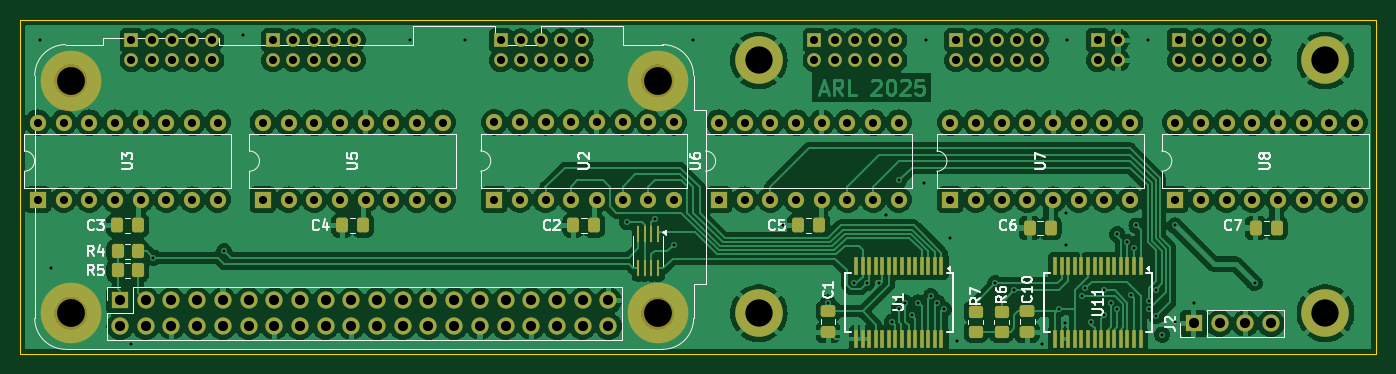
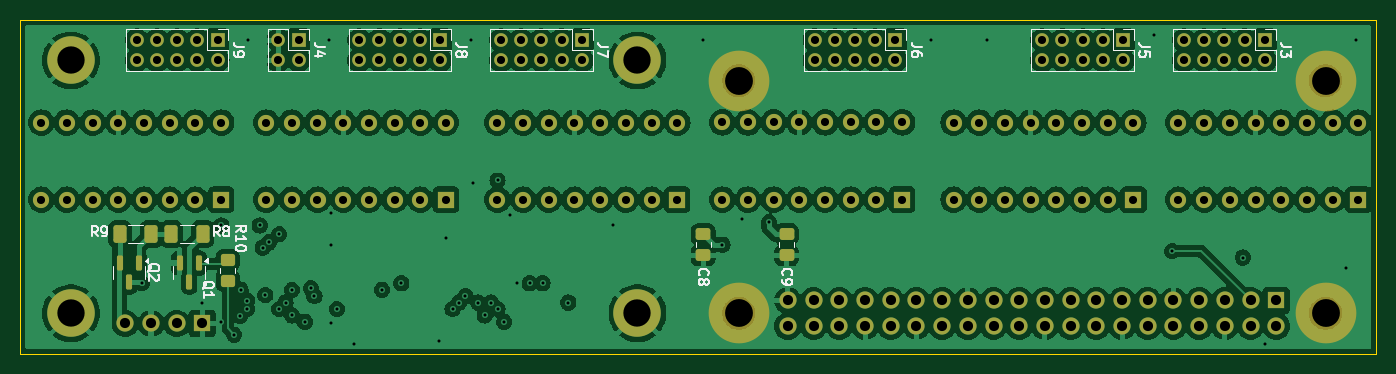
Circuit board: 13 layer files. Board 134.0 x 33.0 mm.
- bottom_copper: nixie-clock-CuBottom.gbr (298455 bytes)
- inner_copper: nixie-clock-CuIn1.gbr (33934 bytes)
- inner_copper: nixie-clock-CuIn2.gbr (15280 bytes)
- top_copper: nixie-clock-CuTop.gbr (304209 bytes)
- outline: nixie-clock-EdgeCuts.gbr (698 bytes)
- bottom_mask: nixie-clock-MaskBottom.gbr (8064 bytes)
- top_mask: nixie-clock-MaskTop.gbr (10163 bytes)
- drill: nixie-clock-NPTH.drl (408 bytes)
- drill: nixie-clock-PTH.drl (4677 bytes)
- paste: nixie-clock-PasteBottom.gbr (2004 bytes)
- paste: nixie-clock-PasteTop.gbr (4093 bytes)
- bottom_silk: nixie-clock-SilkBottom.gbr (32393 bytes)
- top_silk: nixie-clock-SilkTop.gbr (42569 bytes)

=== bottom_copper: nixie-clock-CuBottom.gbr (298455 bytes, source omitted) ===
=== inner_copper: nixie-clock-CuIn1.gbr (33934 bytes, source omitted) ===
=== inner_copper: nixie-clock-CuIn2.gbr (15280 bytes, source omitted) ===
=== top_copper: nixie-clock-CuTop.gbr (304209 bytes, source omitted) ===
=== outline: nixie-clock-EdgeCuts.gbr ===
%TF.GenerationSoftware,KiCad,Pcbnew,8.0.4+dfsg-1*%
%TF.CreationDate,2025-02-17T17:51:02+01:00*%
%TF.ProjectId,nixie-clock,6e697869-652d-4636-9c6f-636b2e6b6963,rev?*%
%TF.SameCoordinates,Original*%
%TF.FileFunction,Profile,NP*%
%FSLAX46Y46*%
G04 Gerber Fmt 4.6, Leading zero omitted, Abs format (unit mm)*
G04 Created by KiCad (PCBNEW 8.0.4+dfsg-1) date 2025-02-17 17:51:02*
%MOMM*%
%LPD*%
G01*
G04 APERTURE LIST*
%TA.AperFunction,Profile*%
%ADD10C,0.050000*%
%TD*%
G04 APERTURE END LIST*
D10*
X77000000Y-120000000D02*
X211000000Y-120000000D01*
X77000000Y-87000000D02*
X77000000Y-120000000D01*
X211000000Y-120000000D02*
X211000000Y-87000000D01*
X211000000Y-87000000D02*
X77000000Y-87000000D01*
M02*

=== bottom_mask: nixie-clock-MaskBottom.gbr (8064 bytes, source omitted) ===
=== top_mask: nixie-clock-MaskTop.gbr (10163 bytes, source omitted) ===
=== drill: nixie-clock-NPTH.drl ===
M48
; DRILL file {KiCad 8.0.4+dfsg-1} date 2025-02-17T17:51:02+0100
; FORMAT={-:-/ absolute / inch / decimal}
; #@! TF.CreationDate,2025-02-17T17:51:02+01:00
; #@! TF.GenerationSoftware,Kicad,Pcbnew,8.0.4+dfsg-1
; #@! TF.FileFunction,NonPlated,1,4,NPTH
FMAT,2
INCH
; #@! TA.AperFunction,NonPlated,NPTH,ComponentDrill
T1C0.1083
%
G90
G05
T1
X3.2283Y-3.6614
X3.2283Y-4.5669
X5.5118Y-3.6614
X5.5118Y-4.5669
M30

=== drill: nixie-clock-PTH.drl ===
M48
; DRILL file {KiCad 8.0.4+dfsg-1} date 2025-02-17T17:51:02+0100
; FORMAT={-:-/ absolute / inch / decimal}
; #@! TF.CreationDate,2025-02-17T17:51:02+01:00
; #@! TF.GenerationSoftware,Kicad,Pcbnew,8.0.4+dfsg-1
; #@! TF.FileFunction,Plated,1,4,PTH
FMAT,2
INCH
; #@! TA.AperFunction,Plated,PTH,ViaDrill
T1C0.0118
; #@! TA.AperFunction,Plated,PTH,ComponentDrill
T2C0.0315
; #@! TA.AperFunction,Plated,PTH,ComponentDrill
T3C0.0394
; #@! TA.AperFunction,Plated,PTH,ComponentDrill
T4C0.1063
%
G90
G05
T1
X3.1102Y-3.5039
X3.1496Y-4.3898
X3.4646Y-4.685
X3.55Y-4.35
X3.825Y-4.325
X3.8976Y-3.4843
X4.5472Y-3.5039
X4.7638Y-3.5039
X5.3937Y-4.2126
X5.5Y-4.2
X5.575Y-4.3
X5.6496Y-3.5039
X6.0Y-4.225
X6.175Y-4.525
X6.275Y-4.45
X6.325Y-4.45
X6.375Y-4.45
X6.4016Y-4.185
X6.425Y-4.6
X6.45Y-4.05
X6.45Y-4.55
X6.475Y-4.525
X6.5Y-4.575
X6.525Y-4.525
X6.5472Y-4.0591
X6.5551Y-3.5039
X6.575Y-4.5
X6.6Y-4.525
X6.625Y-4.55
X6.6496Y-4.2756
X6.6772Y-4.6732
X6.825Y-4.45
X6.9Y-4.475
X7.0079Y-4.685
X7.075Y-4.55
X7.0984Y-4.6063
X7.1Y-4.175
X7.1Y-4.3
X7.1063Y-3.5039
X7.1628Y-4.5
X7.1762Y-4.4697
X7.2Y-4.6
X7.2497Y-4.4759
X7.25Y-4.575
X7.275Y-4.525
X7.3Y-4.2596
X7.3Y-4.55
X7.3396Y-4.2909
X7.3539Y-4.4961
X7.3638Y-4.311
X7.375Y-4.225
X7.4213Y-3.5039
X7.424Y-4.5175
X7.425Y-4.55
X7.45Y-4.475
X7.4527Y-4.5777
X7.475Y-4.65
X7.525Y-4.225
X7.525Y-4.6
X7.6Y-4.525
X7.8346Y-4.4488
T2
X3.1006Y-3.8246
X3.1006Y-4.1246
X3.2006Y-3.8246
X3.2006Y-4.1246
X3.3006Y-3.8246
X3.3006Y-4.1246
X3.4006Y-3.8246
X3.4006Y-4.1246
X3.4646Y-3.5039
X3.4646Y-3.5827
X3.5006Y-3.8246
X3.5006Y-4.1246
X3.5433Y-3.5039
X3.5433Y-3.5827
X3.6006Y-3.8246
X3.6006Y-4.1246
X3.622Y-3.5039
X3.622Y-3.5827
X3.7006Y-3.8246
X3.7006Y-4.1246
X3.7008Y-3.5039
X3.7008Y-3.5827
X3.7795Y-3.5039
X3.7795Y-3.5827
X3.8006Y-3.8246
X3.8006Y-4.1246
X3.9756Y-3.8246
X3.9756Y-4.1246
X4.0157Y-3.5039
X4.0157Y-3.5827
X4.0756Y-3.8246
X4.0756Y-4.1246
X4.0945Y-3.5039
X4.0945Y-3.5827
X4.1732Y-3.5039
X4.1732Y-3.5827
X4.1756Y-3.8246
X4.1756Y-4.1246
X4.252Y-3.5039
X4.252Y-3.5827
X4.2756Y-3.8246
X4.2756Y-4.1246
X4.3307Y-3.5039
X4.3307Y-3.5827
X4.3756Y-3.8246
X4.3756Y-4.1246
X4.4756Y-3.8246
X4.4756Y-4.1246
X4.5756Y-3.8246
X4.5756Y-4.1246
X4.6756Y-3.8246
X4.6756Y-4.1246
X4.8756Y-3.8242
X4.8756Y-4.1242
X4.9016Y-3.5039
X4.9016Y-3.5827
X4.9756Y-3.8242
X4.9756Y-4.1242
X4.9803Y-3.5039
X4.9803Y-3.5827
X5.0591Y-3.5039
X5.0591Y-3.5827
X5.0756Y-3.8242
X5.0756Y-4.1242
X5.1378Y-3.5039
X5.1378Y-3.5827
X5.1756Y-3.8242
X5.1756Y-4.1242
X5.2165Y-3.5039
X5.2165Y-3.5827
X5.2756Y-3.8242
X5.2756Y-4.1242
X5.3756Y-3.8242
X5.3756Y-4.1242
X5.4756Y-3.8242
X5.4756Y-4.1242
X5.5756Y-3.8242
X5.5756Y-4.1242
X5.7506Y-3.8246
X5.7506Y-4.1246
X5.8506Y-3.8246
X5.8506Y-4.1246
X5.9506Y-3.8246
X5.9506Y-4.1246
X6.0506Y-3.8246
X6.0506Y-4.1246
X6.122Y-3.5039
X6.122Y-3.5827
X6.1506Y-3.8246
X6.1506Y-4.1246
X6.2008Y-3.5039
X6.2008Y-3.5827
X6.2506Y-3.8246
X6.2506Y-4.1246
X6.2795Y-3.5039
X6.2795Y-3.5827
X6.3506Y-3.8246
X6.3506Y-4.1246
X6.3583Y-3.5039
X6.3583Y-3.5827
X6.437Y-3.5039
X6.437Y-3.5827
X6.4506Y-3.8246
X6.4506Y-4.1246
X6.6506Y-3.8246
X6.6506Y-4.1246
X6.6732Y-3.5039
X6.6732Y-3.5827
X6.7506Y-3.8246
X6.7506Y-4.1246
X6.752Y-3.5039
X6.752Y-3.5827
X6.8307Y-3.5039
X6.8307Y-3.5827
X6.8506Y-3.8246
X6.8506Y-4.1246
X6.9094Y-3.5039
X6.9094Y-3.5827
X6.9506Y-3.8246
X6.9506Y-4.1246
X6.9882Y-3.5039
X6.9882Y-3.5827
X7.0506Y-3.8246
X7.0506Y-4.1246
X7.1506Y-3.8246
X7.1506Y-4.1246
X7.2244Y-3.5039
X7.2244Y-3.5827
X7.2506Y-3.8246
X7.2506Y-4.1246
X7.3031Y-3.5039
X7.3031Y-3.5827
X7.3506Y-3.8246
X7.3506Y-4.1246
X7.5256Y-3.8246
X7.5256Y-4.1246
X7.5394Y-3.5039
X7.5394Y-3.5827
X7.6181Y-3.5039
X7.6181Y-3.5827
X7.6256Y-3.8246
X7.6256Y-4.1246
X7.6969Y-3.5039
X7.6969Y-3.5827
X7.7256Y-3.8246
X7.7256Y-4.1246
X7.7756Y-3.5039
X7.7756Y-3.5827
X7.8256Y-3.8246
X7.8256Y-4.1246
X7.8543Y-3.5039
X7.8543Y-3.5827
X7.9256Y-3.8246
X7.9256Y-4.1246
X8.0256Y-3.8246
X8.0256Y-4.1246
X8.1256Y-3.8246
X8.1256Y-4.1246
X8.2256Y-3.8246
X8.2256Y-4.1246
T3
X3.4201Y-4.5169
X3.4201Y-4.6169
X3.5201Y-4.5169
X3.5201Y-4.6169
X3.6201Y-4.5169
X3.6201Y-4.6169
X3.7201Y-4.5169
X3.7201Y-4.6169
X3.8201Y-4.5169
X3.8201Y-4.6169
X3.9201Y-4.5169
X3.9201Y-4.6169
X4.0201Y-4.5169
X4.0201Y-4.6169
X4.1201Y-4.5169
X4.1201Y-4.6169
X4.2201Y-4.5169
X4.2201Y-4.6169
X4.3201Y-4.5169
X4.3201Y-4.6169
X4.4201Y-4.5169
X4.4201Y-4.6169
X4.5201Y-4.5169
X4.5201Y-4.6169
X4.6201Y-4.5169
X4.6201Y-4.6169
X4.7201Y-4.5169
X4.7201Y-4.6169
X4.8201Y-4.5169
X4.8201Y-4.6169
X4.9201Y-4.5169
X4.9201Y-4.6169
X5.0201Y-4.5169
X5.0201Y-4.6169
X5.1201Y-4.5169
X5.1201Y-4.6169
X5.2201Y-4.5169
X5.2201Y-4.6169
X5.3201Y-4.5169
X5.3201Y-4.6169
X7.5984Y-4.6063
X7.6984Y-4.6063
X7.7984Y-4.6063
X7.8984Y-4.6063
T4
X5.9055Y-3.5827
X5.9055Y-4.5669
X8.1102Y-3.5827
X8.1102Y-4.5669
M30

=== paste: nixie-clock-PasteBottom.gbr (2004 bytes, source withheld) ===
=== paste: nixie-clock-PasteTop.gbr ===
%TF.GenerationSoftware,KiCad,Pcbnew,8.0.4+dfsg-1*%
%TF.CreationDate,2025-02-17T17:51:02+01:00*%
%TF.ProjectId,nixie-clock,6e697869-652d-4636-9c6f-636b2e6b6963,rev?*%
%TF.SameCoordinates,Original*%
%TF.FileFunction,Paste,Top*%
%TF.FilePolarity,Positive*%
%FSLAX46Y46*%
G04 Gerber Fmt 4.6, Leading zero omitted, Abs format (unit mm)*
G04 Created by KiCad (PCBNEW 8.0.4+dfsg-1) date 2025-02-17 17:51:02*
%MOMM*%
%LPD*%
G01*
G04 APERTURE LIST*
G04 Aperture macros list*
%AMRoundRect*
0 Rectangle with rounded corners*
0 $1 Rounding radius*
0 $2 $3 $4 $5 $6 $7 $8 $9 X,Y pos of 4 corners*
0 Add a 4 corners polygon primitive as box body*
4,1,4,$2,$3,$4,$5,$6,$7,$8,$9,$2,$3,0*
0 Add four circle primitives for the rounded corners*
1,1,$1+$1,$2,$3*
1,1,$1+$1,$4,$5*
1,1,$1+$1,$6,$7*
1,1,$1+$1,$8,$9*
0 Add four rect primitives between the rounded corners*
20,1,$1+$1,$2,$3,$4,$5,0*
20,1,$1+$1,$4,$5,$6,$7,0*
20,1,$1+$1,$6,$7,$8,$9,0*
20,1,$1+$1,$8,$9,$2,$3,0*%
G04 Aperture macros list end*
%ADD10R,0.450000X1.750000*%
%ADD11RoundRect,0.250000X0.337500X0.475000X-0.337500X0.475000X-0.337500X-0.475000X0.337500X-0.475000X0*%
%ADD12RoundRect,0.250000X0.450000X-0.350000X0.450000X0.350000X-0.450000X0.350000X-0.450000X-0.350000X0*%
%ADD13RoundRect,0.250000X-0.475000X0.337500X-0.475000X-0.337500X0.475000X-0.337500X0.475000X0.337500X0*%
%ADD14RoundRect,0.250000X-0.350000X-0.450000X0.350000X-0.450000X0.350000X0.450000X-0.350000X0.450000X0*%
%ADD15R,0.300000X1.600000*%
G04 APERTURE END LIST*
D10*
%TO.C,U1*%
X168055000Y-111335000D03*
X167405000Y-111335000D03*
X166755000Y-111335000D03*
X166105000Y-111335000D03*
X165455000Y-111335000D03*
X164805000Y-111335000D03*
X164155000Y-111335000D03*
X163505000Y-111335000D03*
X162855000Y-111335000D03*
X162205000Y-111335000D03*
X161555000Y-111335000D03*
X160905000Y-111335000D03*
X160255000Y-111335000D03*
X159605000Y-111335000D03*
X159605000Y-118535000D03*
X160255000Y-118535000D03*
X160905000Y-118535000D03*
X161555000Y-118535000D03*
X162205000Y-118535000D03*
X162855000Y-118535000D03*
X163505000Y-118535000D03*
X164155000Y-118535000D03*
X164805000Y-118535000D03*
X165455000Y-118535000D03*
X166105000Y-118535000D03*
X166755000Y-118535000D03*
X167405000Y-118535000D03*
X168055000Y-118535000D03*
%TD*%
D11*
%TO.C,C7*%
X201189500Y-107569000D03*
X199114500Y-107569000D03*
%TD*%
D12*
%TO.C,R7*%
X171450000Y-117840000D03*
X171450000Y-115840000D03*
%TD*%
D13*
%TO.C,C10*%
X176530000Y-115802500D03*
X176530000Y-117877500D03*
%TD*%
D14*
%TO.C,R5*%
X86630000Y-111760000D03*
X88630000Y-111760000D03*
%TD*%
D12*
%TO.C,R6*%
X173990000Y-117840000D03*
X173990000Y-115840000D03*
%TD*%
D14*
%TO.C,R4*%
X86630000Y-109855000D03*
X88630000Y-109855000D03*
%TD*%
D11*
%TO.C,C2*%
X133752500Y-107315000D03*
X131677500Y-107315000D03*
%TD*%
D10*
%TO.C,U11*%
X187740000Y-111335000D03*
X187090000Y-111335000D03*
X186440000Y-111335000D03*
X185790000Y-111335000D03*
X185140000Y-111335000D03*
X184490000Y-111335000D03*
X183840000Y-111335000D03*
X183190000Y-111335000D03*
X182540000Y-111335000D03*
X181890000Y-111335000D03*
X181240000Y-111335000D03*
X180590000Y-111335000D03*
X179940000Y-111335000D03*
X179290000Y-111335000D03*
X179290000Y-118535000D03*
X179940000Y-118535000D03*
X180590000Y-118535000D03*
X181240000Y-118535000D03*
X181890000Y-118535000D03*
X182540000Y-118535000D03*
X183190000Y-118535000D03*
X183840000Y-118535000D03*
X184490000Y-118535000D03*
X185140000Y-118535000D03*
X185790000Y-118535000D03*
X186440000Y-118535000D03*
X187090000Y-118535000D03*
X187740000Y-118535000D03*
%TD*%
D11*
%TO.C,C3*%
X88667500Y-107315000D03*
X86592500Y-107315000D03*
%TD*%
%TO.C,C4*%
X110892500Y-107315000D03*
X108817500Y-107315000D03*
%TD*%
%TO.C,C6*%
X178837500Y-107569000D03*
X176762500Y-107569000D03*
%TD*%
D13*
%TO.C,C1*%
X156845000Y-115802500D03*
X156845000Y-117877500D03*
%TD*%
D15*
%TO.C,U4*%
X140040000Y-108155000D03*
X139390000Y-108155000D03*
X138740000Y-108155000D03*
X138090000Y-108155000D03*
X138090000Y-111555000D03*
X138740000Y-111555000D03*
X139390000Y-111555000D03*
X140040000Y-111555000D03*
%TD*%
D11*
%TO.C,C5*%
X155977500Y-107315000D03*
X153902500Y-107315000D03*
%TD*%
M02*

=== bottom_silk: nixie-clock-SilkBottom.gbr (32393 bytes, source omitted) ===
=== top_silk: nixie-clock-SilkTop.gbr (42569 bytes, source omitted) ===
